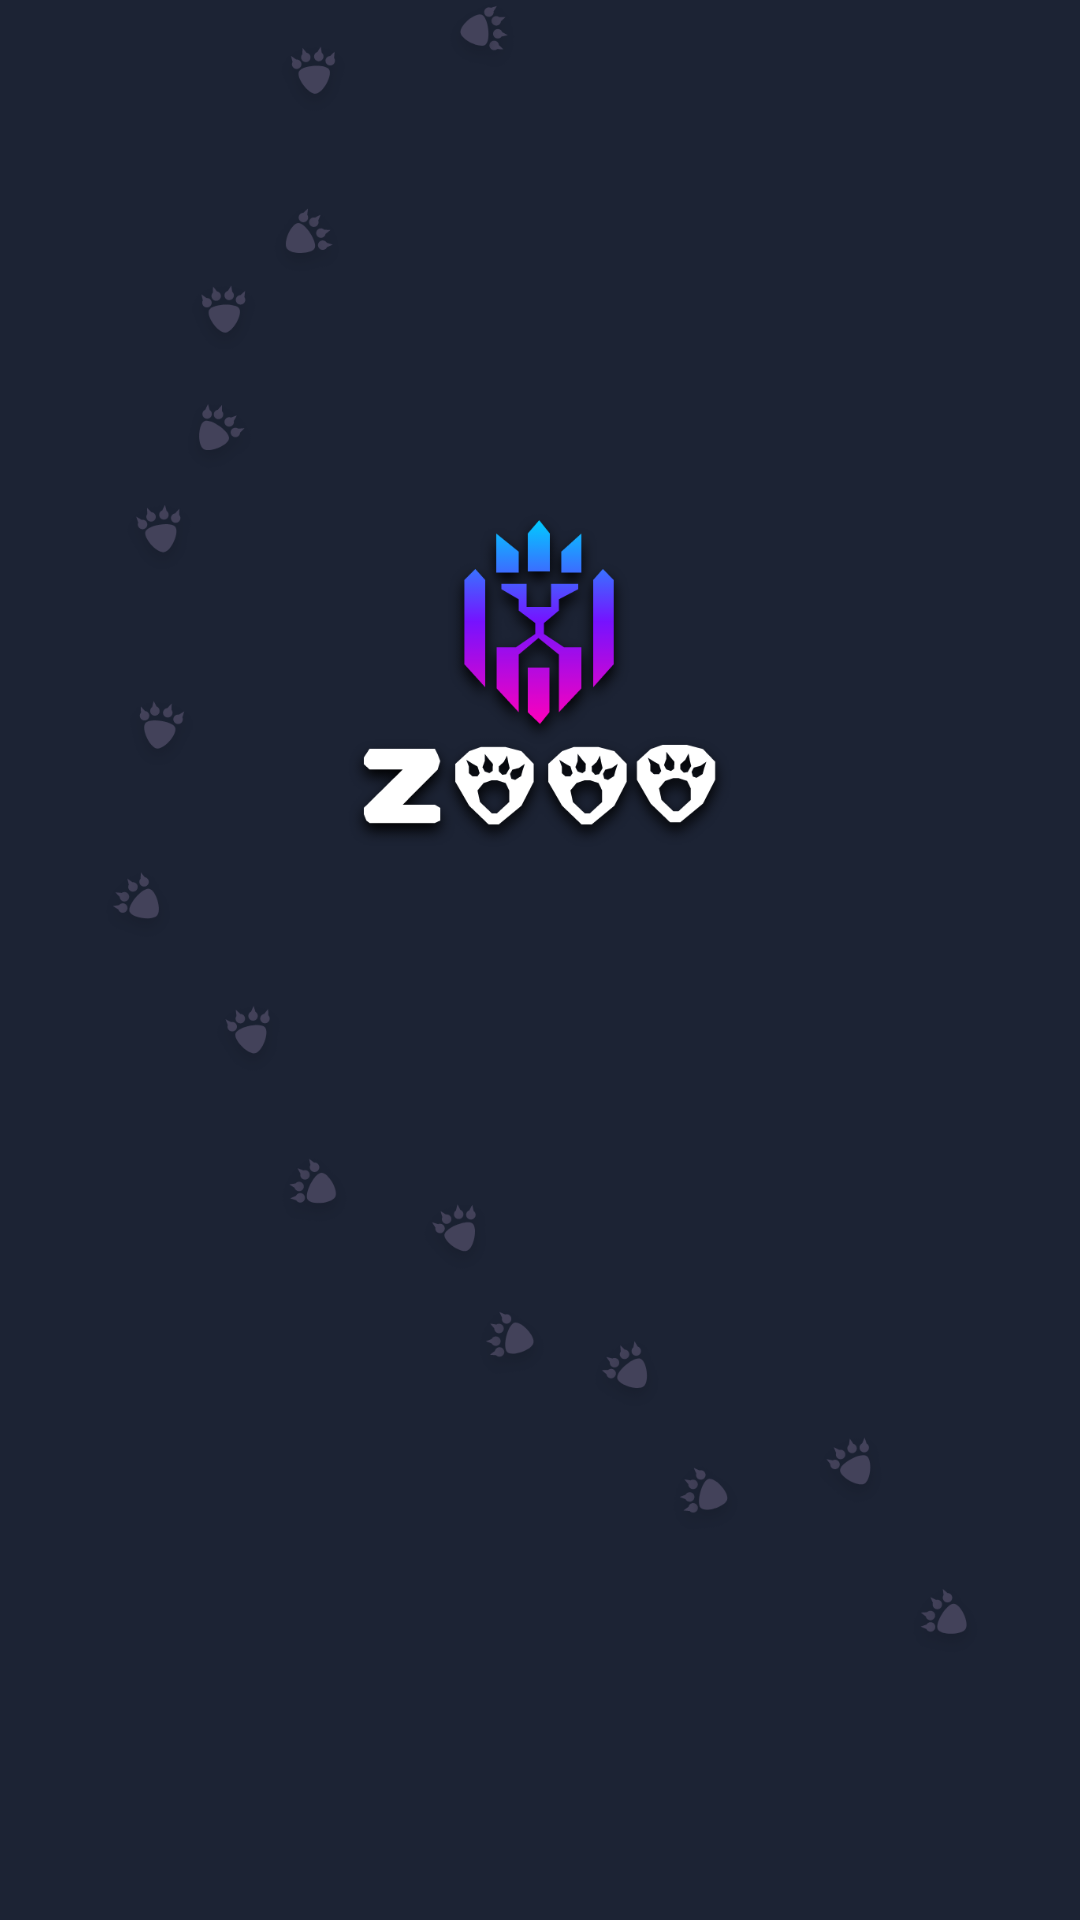

Here is an Android app screen rendered from its layout file. Give the layout XML and the strings, colors and styles it references.
<!-- AndroidManifest.xml: application theme AppTheme -->
<!-- res/layout/activity_start_up.xml -->
<?xml version="1.0" encoding="utf-8"?>
<RelativeLayout xmlns:android="http://schemas.android.com/apk/res/android"
    xmlns:tools="http://schemas.android.com/tools"
    android:layout_width="match_parent"
    android:layout_height="wrap_content"
    xmlns:app="http://schemas.android.com/apk/res-auto"
    tools:context=".StartUpActivity"
    android:background="@color/colorBackground">

    <ImageView
        android:id="@+id/iv_loading_activity_loading"
        android:layout_width="wrap_content"
        android:layout_height="wrap_content"
        android:src="@drawable/ic_start_up_1"
        />


</RelativeLayout>
<!-- resources referenced by this layout -->
<resources>
  <color name="colorBackground">#1C2334</color>
  <!-- drawable ic_start_up_1: png bitmap (drawable-hdpi, 67549 bytes) -->
  <style name="AppTheme" parent="Theme.AppCompat.Light.NoActionBar">
          
          <item name="colorPrimary">@color/colorBackground</item>
          <item name="colorPrimaryDark">@color/colorBackground</item>
          <item name="colorAccent">@color/textColorLogin</item>
      </style>
  <color name="textColorLogin">#F1F0F2</color>
</resources>
